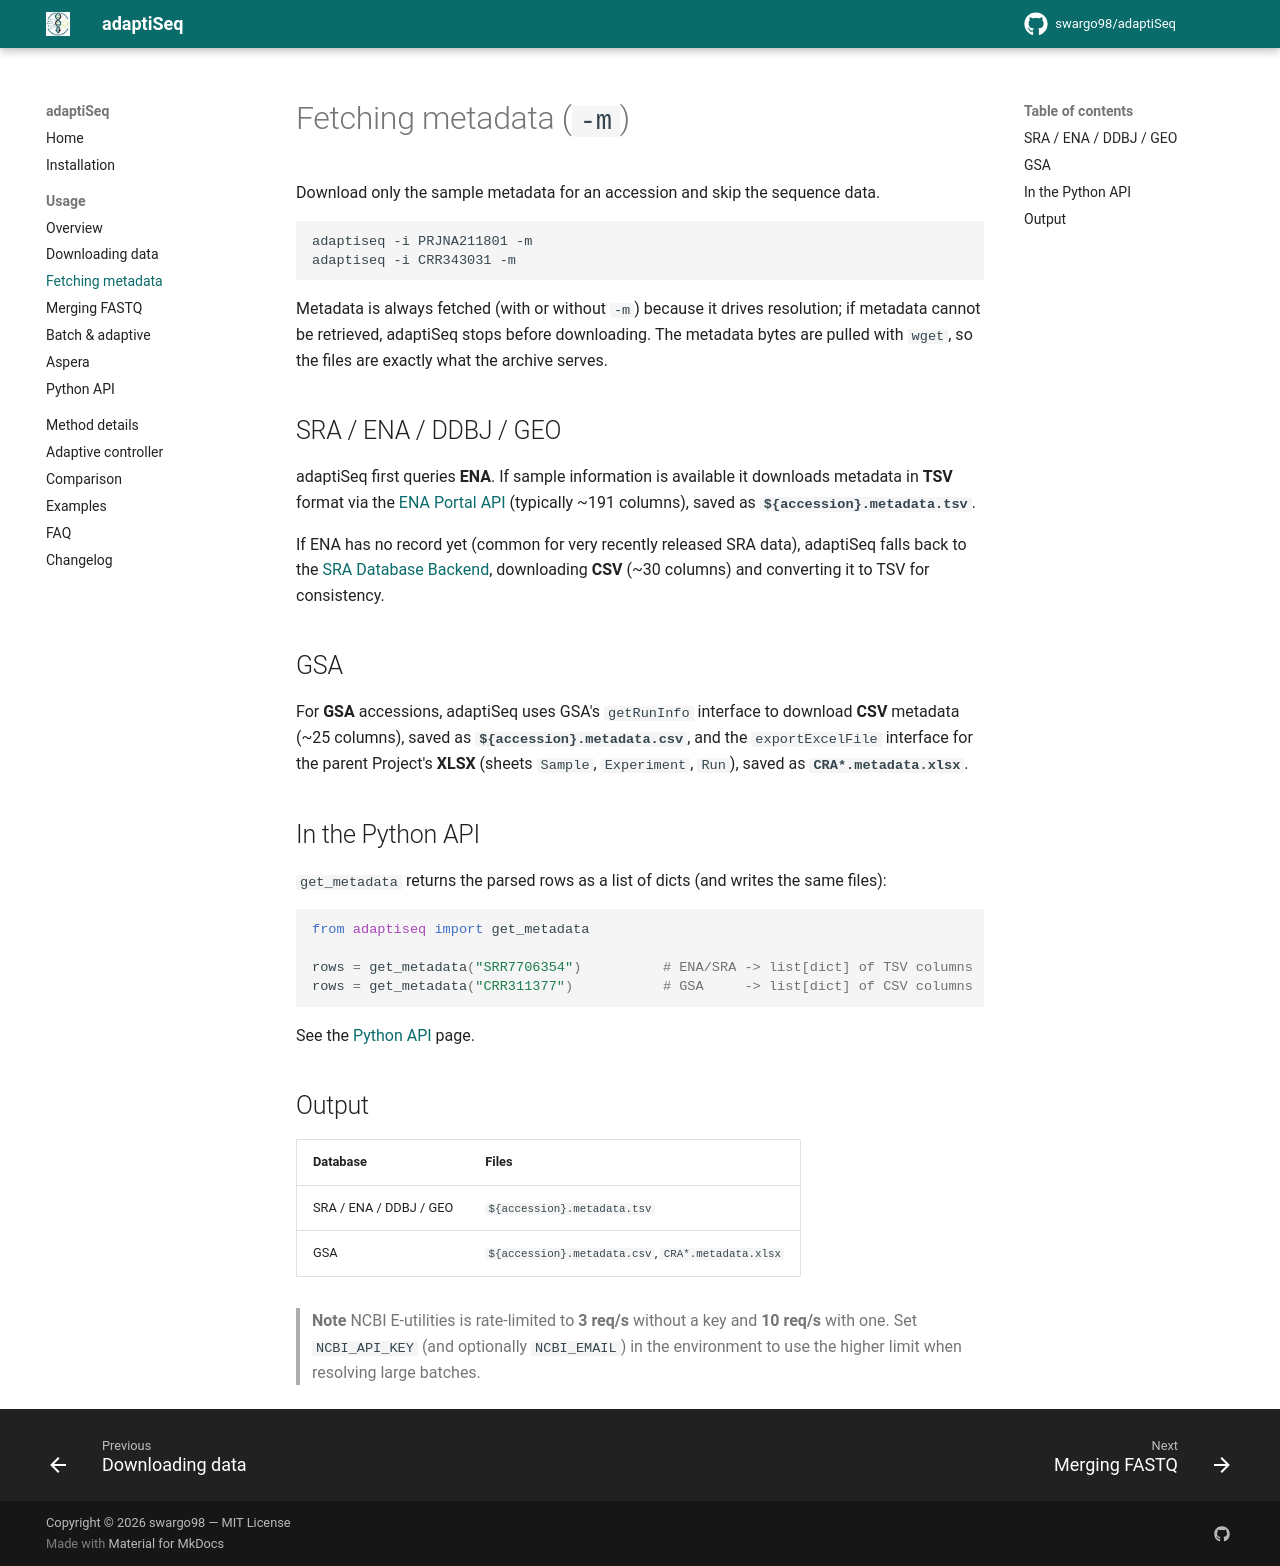

repository: swargo98/adaptiSeq · page: usage/metadata/index.html · generator: mkdocs

# Fetching metadata (`-m`)

Download only the sample metadata for an accession and skip the sequence data.

```bash
adaptiseq -i PRJNA211801 -m
adaptiseq -i CRR343031 -m
```

Metadata is always fetched (with or without `-m`) because it drives resolution; if
metadata cannot be retrieved, adaptiSeq stops before downloading. The metadata
bytes are pulled with `wget`, so the files are exactly what the archive serves.

## SRA / ENA / DDBJ / GEO

adaptiSeq first queries **ENA**. If sample information is available it downloads
metadata in **TSV** format via the
[ENA Portal API](https://www.ebi.ac.uk/ena/portal/api/swagger-ui/index.html)
(typically ~191 columns), saved as **`${accession}.metadata.tsv`**.

If ENA has no record yet (common for very recently released SRA data), adaptiSeq
falls back to the [SRA Database Backend](https://trace.ncbi.nlm.nih.gov/Traces/sra-db-be/),
downloading **CSV** (~30 columns) and converting it to TSV for consistency.

## GSA

For **GSA** accessions, adaptiSeq uses GSA's `getRunInfo` interface to download
**CSV** metadata (~25 columns), saved as **`${accession}.metadata.csv`**, and the
`exportExcelFile` interface for the parent Project's **XLSX** (sheets `Sample`,
`Experiment`, `Run`), saved as **`CRA*.metadata.xlsx`**.

## In the Python API

`get_metadata` returns the parsed rows as a list of dicts (and writes the same
files):

```python
from adaptiseq import get_metadata

rows = get_metadata("SRR7706354")          # ENA/SRA -> list[dict] of TSV columns
rows = get_metadata("CRR311377")           # GSA     -> list[dict] of CSV columns
```

See the [Python API](python-api.md) page.

## Output

| Database | Files |
| -------- | ----- |
| SRA / ENA / DDBJ / GEO | `${accession}.metadata.tsv` |
| GSA | `${accession}.metadata.csv`, `CRA*.metadata.xlsx` |

> **Note**
> NCBI E-utilities is rate-limited to **3 req/s** without a key and **10 req/s**
> with one. Set `NCBI_API_KEY` (and optionally `NCBI_EMAIL`) in the environment
> to use the higher limit when resolving large batches.
